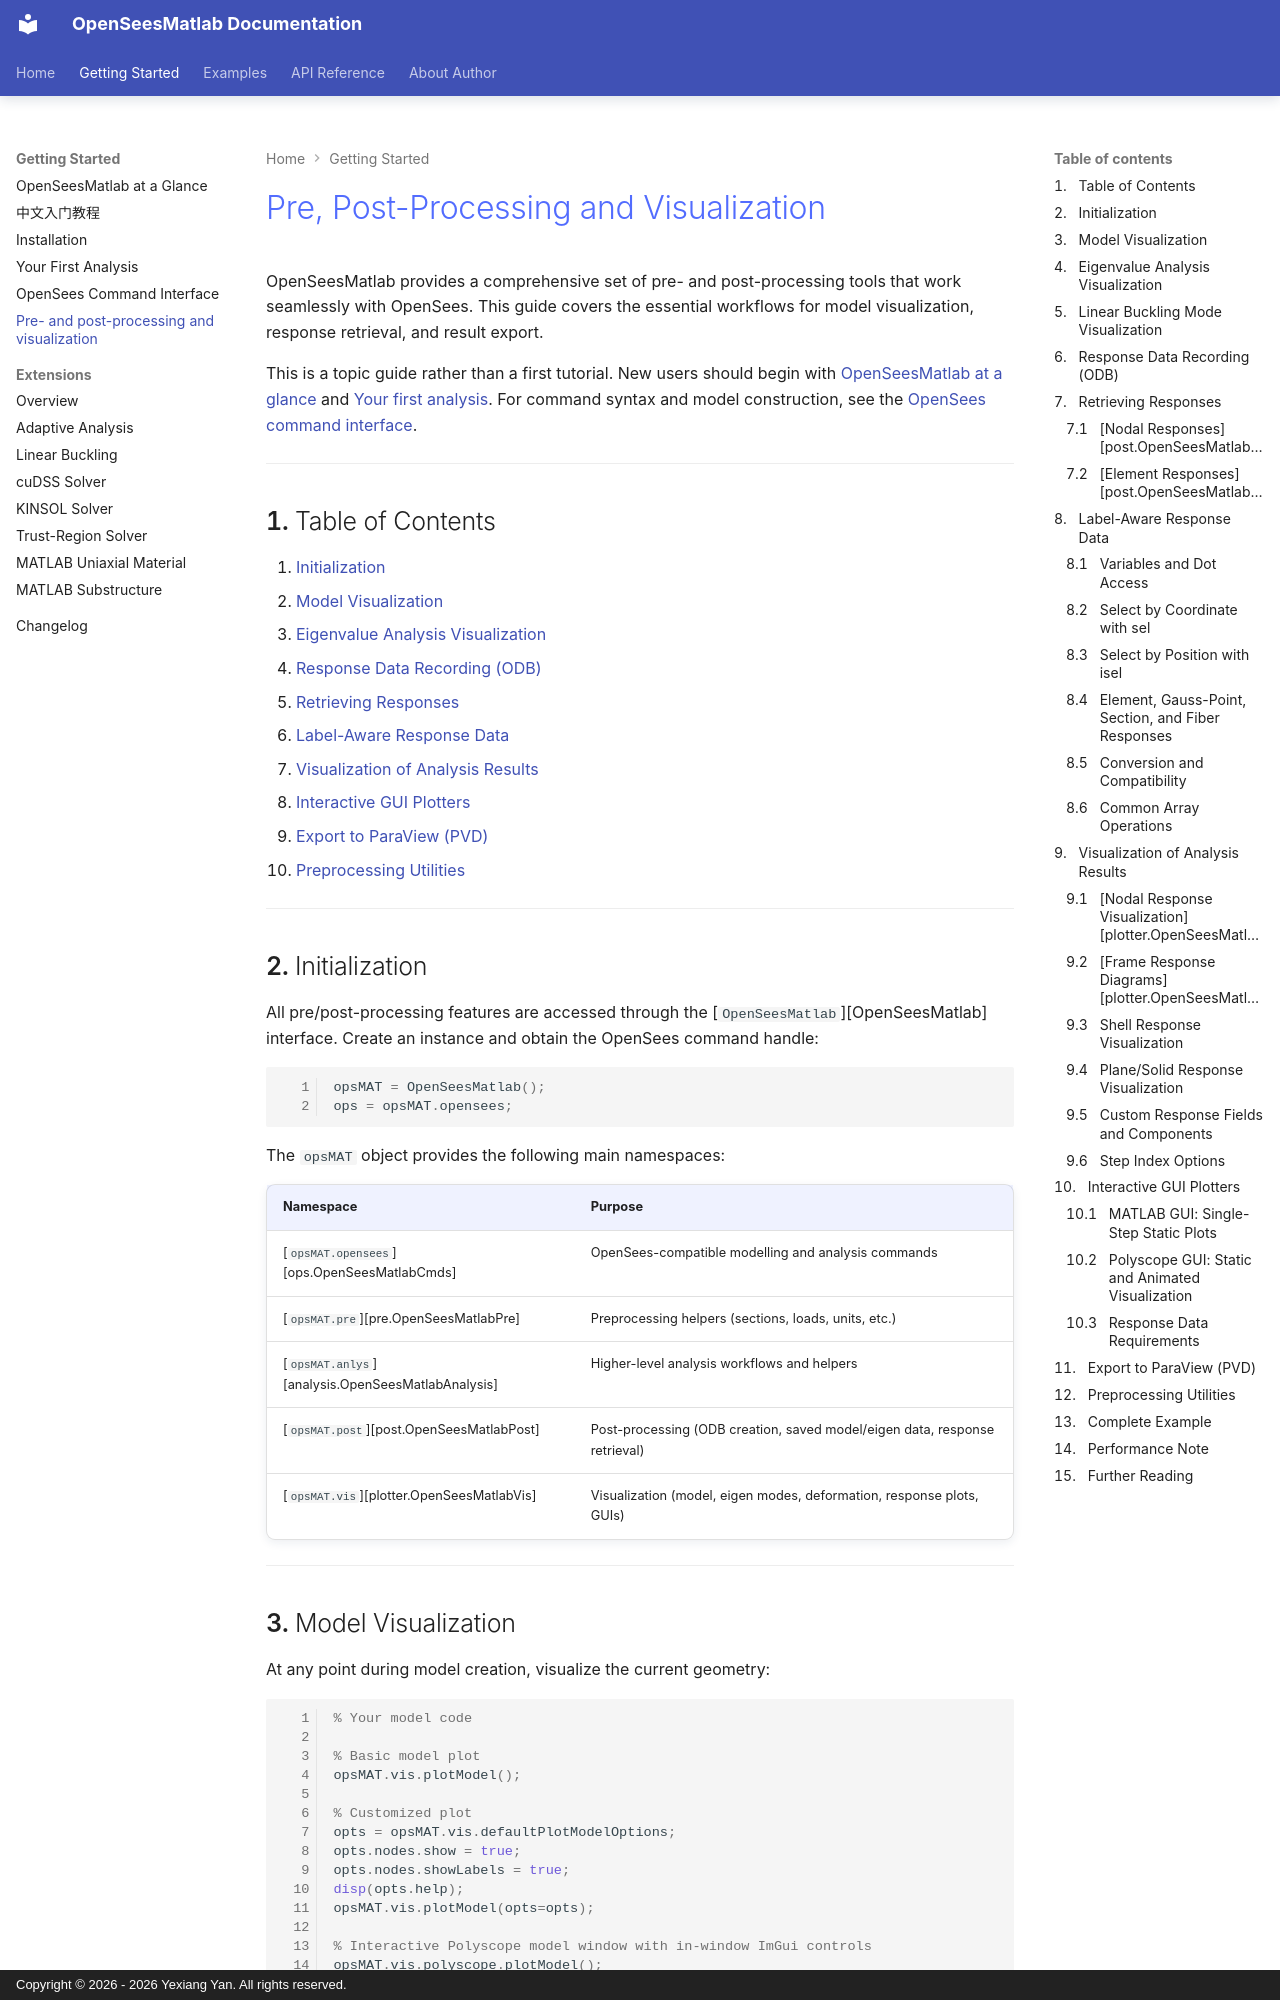

repository: yexiang92/OpenSeesMatlab · page: getting_started/post/index.html · generator: mkdocs · copyright: Copyright © 2026 - 2026 Yexiang Yan. All rights reserved.

# Pre, Post-Processing and Visualization

OpenSeesMatlab provides a comprehensive set of pre- and post-processing tools that work seamlessly with OpenSees. This guide covers the essential workflows for model visualization, response retrieval, and result export.

This is a topic guide rather than a first tutorial. New users should begin with [OpenSeesMatlab at a glance](overview.md) and [Your first analysis](quickstart.md). For command syntax and model construction, see the [OpenSees command interface](opensees.md).

---

## Table of Contents

1. [Initialization](#initialization)
2. [Model Visualization](#model-visualization)
3. [Eigenvalue Analysis Visualization](#eigenvalue-analysis-visualization)
4. [Response Data Recording (ODB)](#response-data-recording-odb)
5. [Retrieving Responses](#retrieving-responses)
6. [Label-Aware Response Data](#label-aware-response-data)
7. [Visualization of Analysis Results](#visualization-of-analysis-results)
8. [Interactive GUI Plotters](#interactive-gui-plotters)
9. [Export to ParaView (PVD)](#export-to-paraview-pvd)
10. [Preprocessing Utilities](#preprocessing-utilities)

---

## Initialization

All pre/post-processing features are accessed through the [`OpenSeesMatlab`][OpenSeesMatlab] interface. Create an instance and obtain the OpenSees command handle:

```matlab
opsMAT = OpenSeesMatlab();
ops = opsMAT.opensees;
```

The `opsMAT` object provides the following main namespaces:

| Namespace | Purpose |
|-----------|---------|
| [`opsMAT.opensees`][ops.OpenSeesMatlabCmds] | OpenSees-compatible modelling and analysis commands |
| [`opsMAT.pre`][pre.OpenSeesMatlabPre] | Preprocessing helpers (sections, loads, units, etc.) |
| [`opsMAT.anlys`][analysis.OpenSeesMatlabAnalysis] | Higher-level analysis workflows and helpers |
| [`opsMAT.post`][post.OpenSeesMatlabPost] | Post-processing (ODB creation, saved model/eigen data, response retrieval) |
| [`opsMAT.vis`][plotter.OpenSeesMatlabVis] | Visualization (model, eigen modes, deformation, response plots, GUIs) |

---

## Model Visualization

At any point during model creation, visualize the current geometry:

```matlab
% Your model code

% Basic model plot
opsMAT.vis.plotModel();

% Customized plot
opts = opsMAT.vis.defaultPlotModelOptions;
opts.nodes.show = true;
opts.nodes.showLabels = true;
disp(opts.help);
opsMAT.vis.plotModel(opts=opts);

% Interactive Polyscope model window with in-window ImGui controls
opsMAT.vis.polyscope.plotModel();
```

---

## Eigenvalue Analysis Visualization

Save eigen data during analysis, then visualize mode shapes:

```matlab
% Save eigen analysis results
tag = 1;
opsMAT.post.saveEigenData(tag, 10, solver='-genBandArpack');

% Retrieve eigen data
eigenData = opsMAT.post.getEigenData(odbTag=tag);

% Plot first mode shape
opsMAT.vis.plotEigen(1, eigenData);

% Plot with colormap
opts = opsMAT.vis.defaultPlotEigenOptions;
opts.color.useColormap = true;
opsMAT.vis.plotEigen(3, eigenData, opts=opts);

% Interactive Polyscope eigen-mode window with in-window ImGui controls
opsMAT.vis.polyscope.plotEigen(1, eigenData);
```

---
